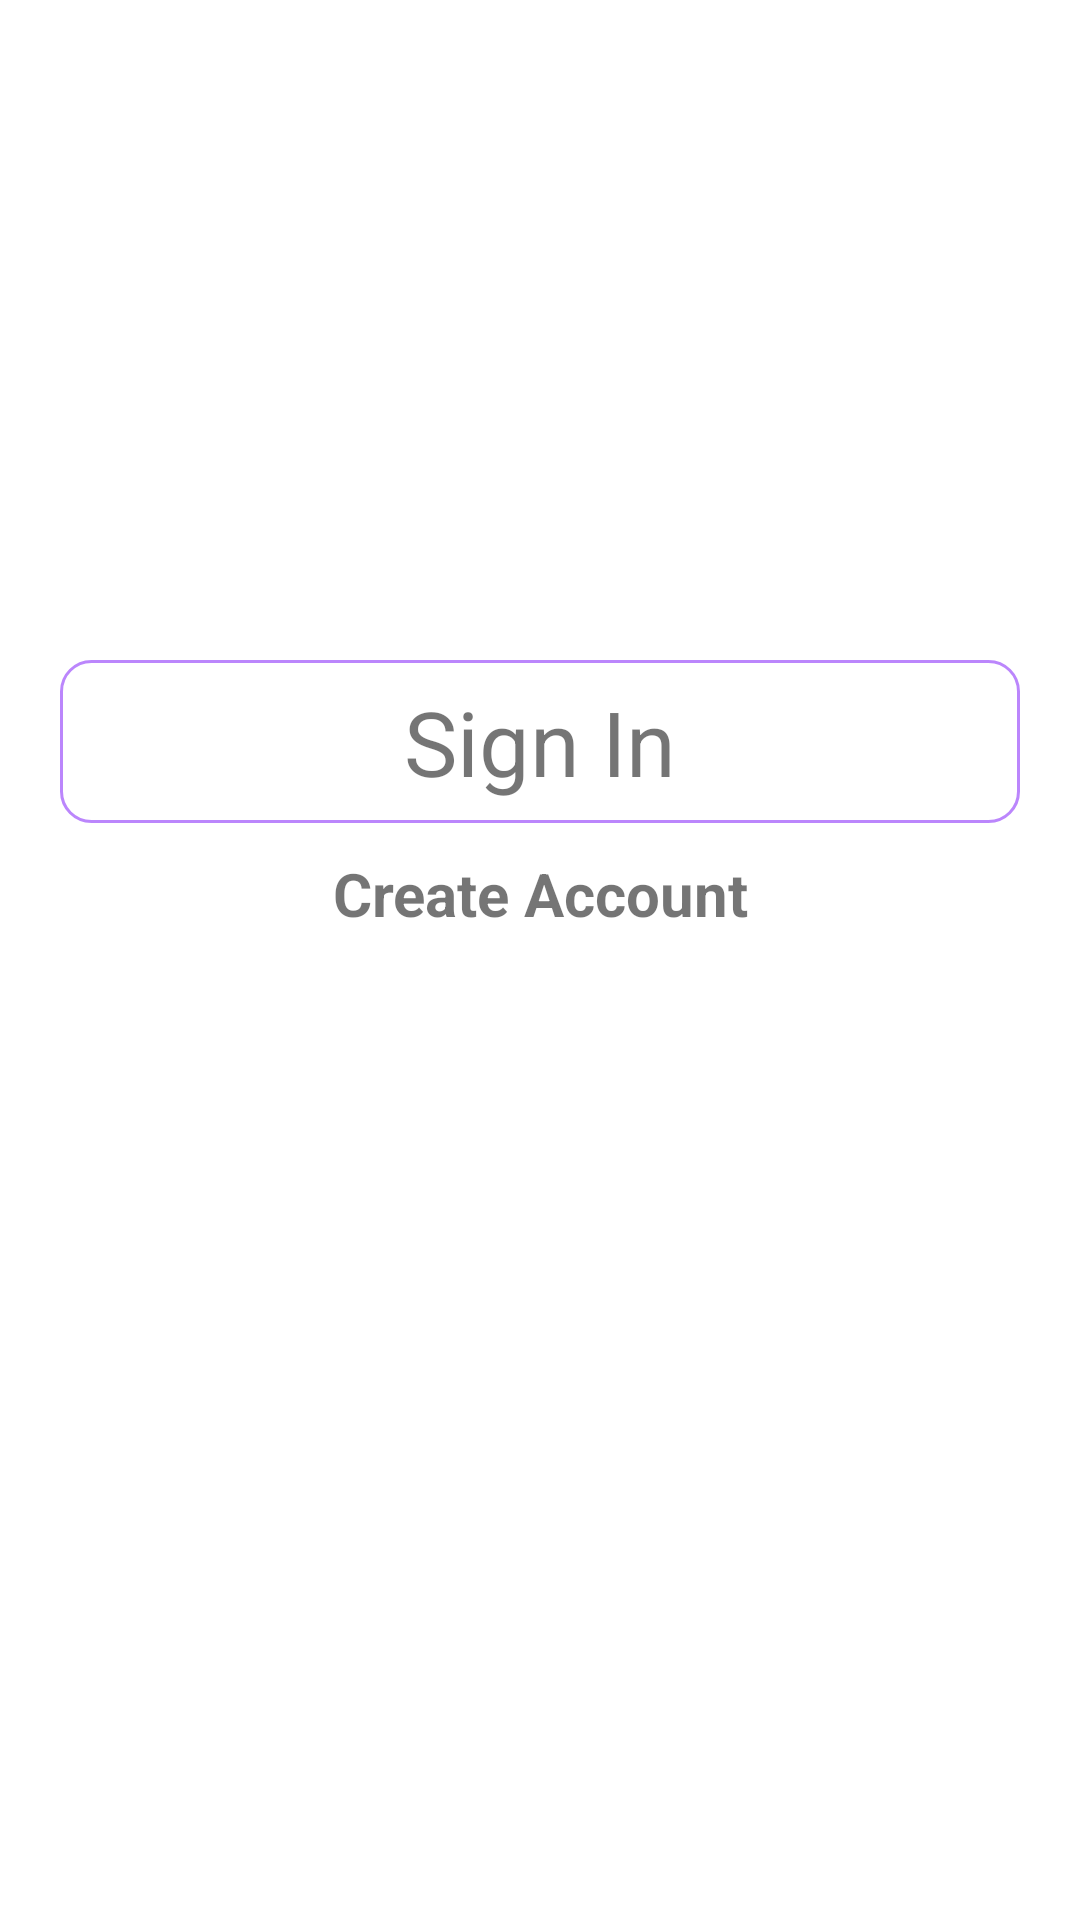

Android layout source for this screen:
<!-- AndroidManifest.xml: application theme Theme.ProductManage -->
<!-- res/layout/activity_welcome.xml -->
<?xml version="1.0" encoding="utf-8"?>
<androidx.constraintlayout.widget.ConstraintLayout xmlns:android="http://schemas.android.com/apk/res/android"
    xmlns:app="http://schemas.android.com/apk/res-auto"
    xmlns:tools="http://schemas.android.com/tools"
    android:layout_width="match_parent"
    android:layout_height="match_parent"
    android:background="@drawable/backlogin"
    android:padding="20dp"
    tools:ignore="MissingConstraints"
    tools:context=".WelcomeActivity">

    <TextView
        android:id="@+id/txt_signin"
        android:text="Sign In"
        android:textSize="30dp"
        android:gravity="center"
        app:layout_constraintTop_toTopOf="parent"
        android:layout_marginTop="200dp"
        android:background="@drawable/round_corner"
        android:layout_width="match_parent"
        android:layout_height="wrap_content"
         />

    <TextView
        android:id="@+id/txt_create_account"
        android:text="Create Account"
        android:textSize="20dp"
        android:textStyle="bold"
        android:gravity="center"
        android:layout_marginTop="10dp"
        app:layout_constraintRight_toRightOf="parent"
        app:layout_constraintLeft_toLeftOf="parent"
        app:layout_constraintTop_toBottomOf="@id/txt_signin"
        android:layout_width="wrap_content"
        android:layout_height="wrap_content"/>



</androidx.constraintlayout.widget.ConstraintLayout>
<!-- resources referenced by this layout -->
<resources>
  <!-- drawable round_corner (drawable) -->
  <?xml version="1.0" encoding="utf-8"?>
  <shape xmlns:android="http://schemas.android.com/apk/res/android">
      <stroke
          android:width="1dp"
          android:color="@color/purple_200"
          />
  
      <solid android:color="@color/noclor" />
  
      <padding
          android:left="7dp"
          android:right="7dp"
          android:bottom="7dp"
          android:top="7dp" />
  
      <corners android:radius="10dp" />
  </shape>
  <style name="Theme.ProductManage" parent="Theme.MaterialComponents.DayNight.DarkActionBar">
          
          <item name="colorPrimary">@color/purple_500</item>
          <item name="colorPrimaryVariant">@color/purple_700</item>
          <item name="colorOnPrimary">@color/white</item>
          
          <item name="colorSecondary">@color/teal_200</item>
          <item name="colorSecondaryVariant">@color/teal_700</item>
          <item name="colorOnSecondary">@color/black</item>
          
          <item name="android:statusBarColor" tools:targetApi="l">?attr/colorPrimaryVariant</item>
          
      </style>
  <color name="purple_200">#FFBB86FC</color>
  <color name="noclor">#45FFFFFF</color>
  <color name="purple_500">#FF6200EE</color>
  <color name="purple_700">#FF3700B3</color>
  <color name="white">#FFFFFFFF</color>
  <color name="teal_200">#FF03DAC5</color>
  <color name="teal_700">#FF018786</color>
  <color name="black">#FF000000</color>
</resources>
